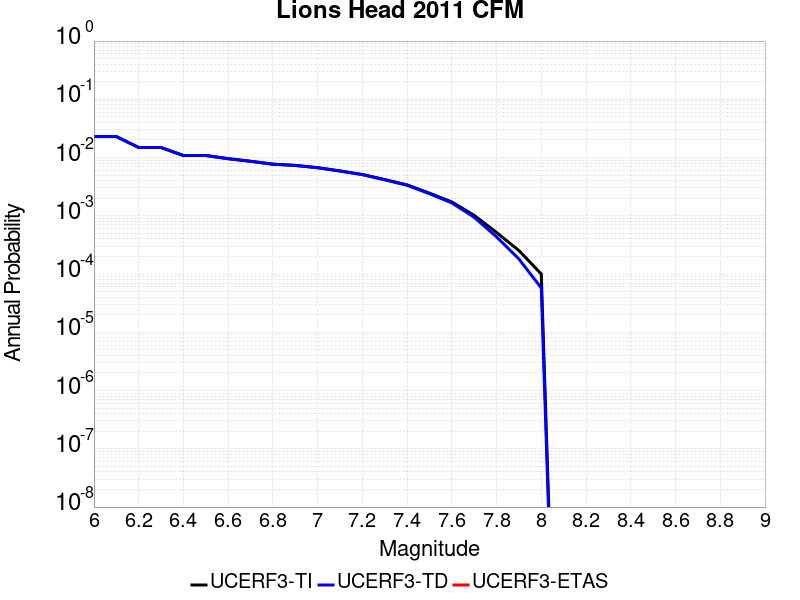

Source data for this figure (header and first rows):
Magnitude, UCERF3-TI Prob, UCERF3-TD Prob, UCERF3-ETAS Prob
6.0, 0.02292, 0.02296, 0.0
6.1, 0.02292, 0.02296, 0.0
6.2, 0.01487, 0.01487, 0.0
6.3, 0.01487, 0.01487, 0.0
6.4, 0.01086, 0.01084, 0.0
6.5, 0.01086, 0.01084, 0.0
6.6, 0.00958, 0.009559, 0.0
6.7, 0.008646, 0.008622, 0.0
6.8, 0.007715, 0.007688, 0.0
6.9, 0.007344, 0.007317, 0.0
7.0, 0.006707, 0.006677, 0.0
7.1, 0.005899, 0.005866, 0.0
7.2, 0.005123, 0.005085, 0.0
7.3, 0.004192, 0.004149, 0.0
7.4, 0.003398, 0.003349, 0.0
7.5, 0.002452, 0.002395, 0.0
7.6, 0.00173, 0.001665, 0.0
7.7, 0.00102, 9.450086E-4, 0.0
7.8, 5.1796116E-4, 4.3552017E-4, 0.0
7.9, 2.5349628E-4, 1.8161423E-4, 0.0
8.0, 1.0017188E-4, 5.7817204E-5, 0.0
